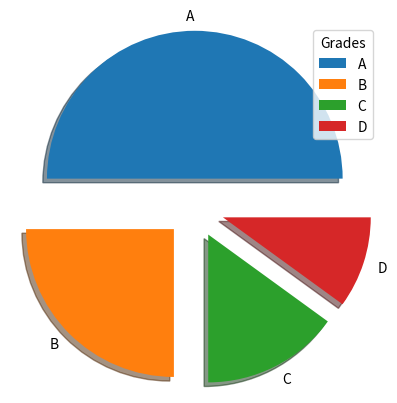

Reproduce this figure in Python.
import matplotlib.pyplot as plt
import numpy as np

y = np.array([50, 25, 15, 10]);
mylabels = ["A", "B", "C", "D"];
myexplode = [0.2, 0.2, 0.2, 0.2];

plt.pie(y, labels= mylabels, explode=myexplode, shadow= True);
plt.legend(title = "Grades");
plt.show();
